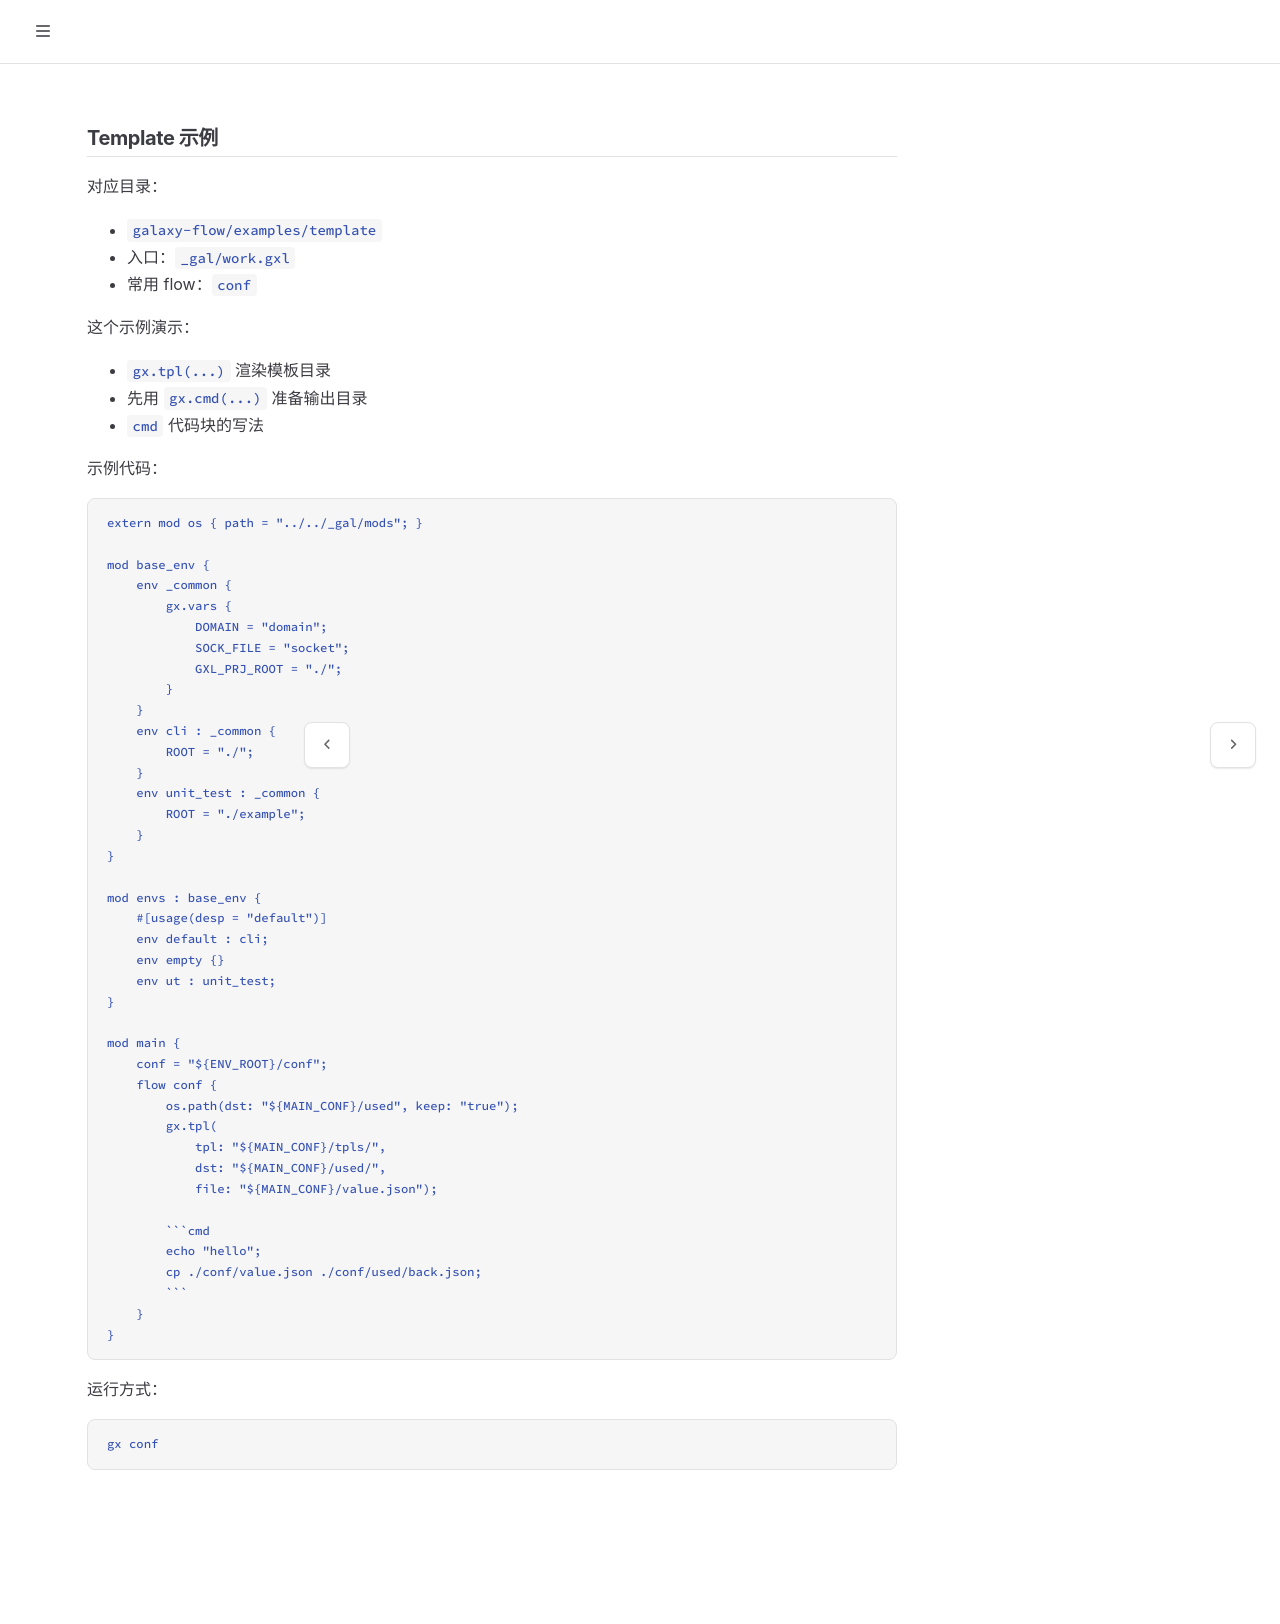

repository: galaxio-labs/operator-docs · page: gxl/example/template.html · generator: mdbook

# Template 示例

对应目录：

- `galaxy-flow/examples/template`
- 入口：`_gal/work.gxl`
- 常用 flow：`conf`

这个示例演示：

- `gx.tpl(...)` 渲染模板目录
- 先用 `gx.cmd(...)` 准备输出目录
- `cmd` 代码块的写法

示例代码：

```gxl
extern mod os { path = "../../_gal/mods"; }

mod base_env {
    env _common {
        gx.vars {
            DOMAIN = "domain";
            SOCK_FILE = "socket";
            GXL_PRJ_ROOT = "./";
        }
    }
    env cli : _common {
        ROOT = "./";
    }
    env unit_test : _common {
        ROOT = "./example";
    }
}

mod envs : base_env {
    #[usage(desp = "default")]
    env default : cli;
    env empty {}
    env ut : unit_test;
}

mod main {
    conf = "${ENV_ROOT}/conf";
    flow conf {
        os.path(dst: "${MAIN_CONF}/used", keep: "true");
        gx.tpl(
            tpl: "${MAIN_CONF}/tpls/",
            dst: "${MAIN_CONF}/used/",
            file: "${MAIN_CONF}/value.json");

        ```cmd
        echo "hello";
        cp ./conf/value.json ./conf/used/back.json;
        ```
    }
}
```

运行方式：

```bash
gx conf
```
